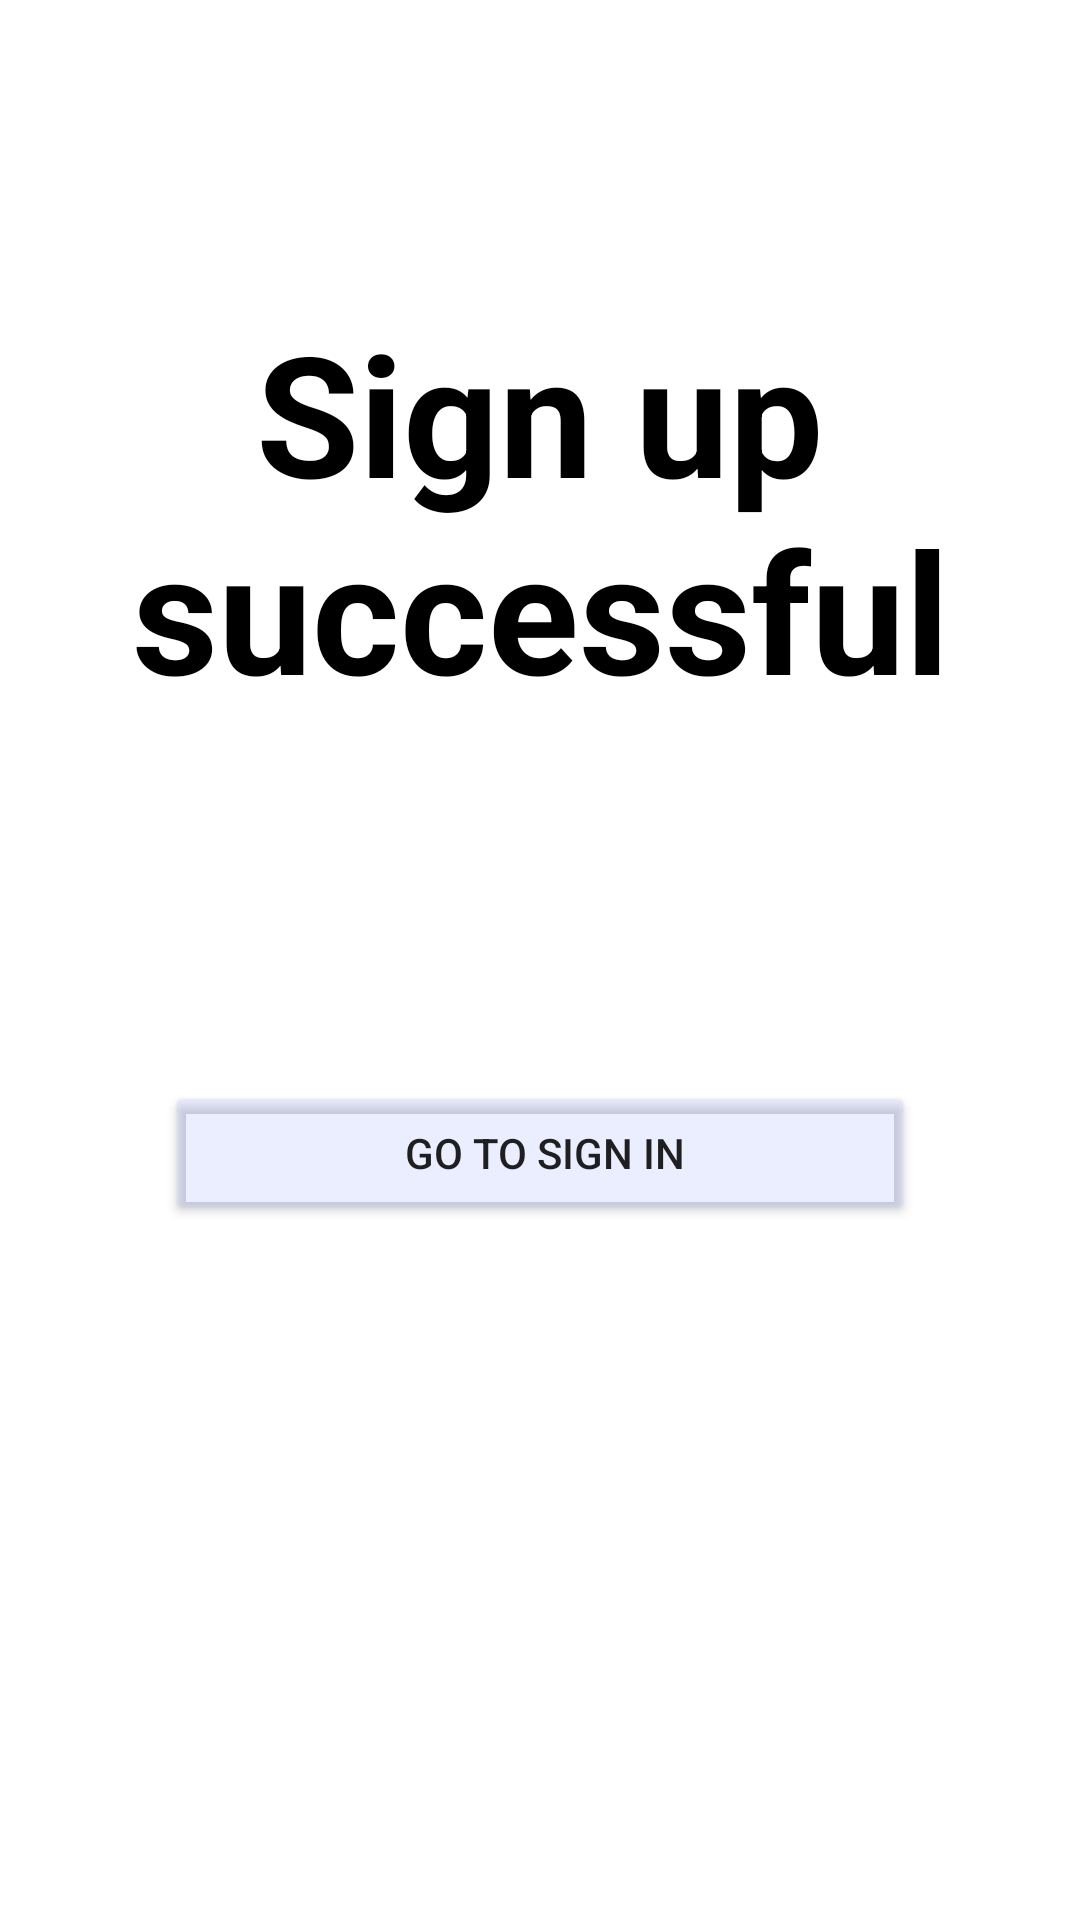

Reconstruct the res/layout file that produces this screen, plus the resources it refers to.
<!-- AndroidManifest.xml: application theme Theme.Tics -->
<!-- res/layout/activity_success.xml -->
<?xml version="1.0" encoding="utf-8"?>
<RelativeLayout xmlns:android="http://schemas.android.com/apk/res/android"
    xmlns:app="http://schemas.android.com/apk/res-auto"
    xmlns:tools="http://schemas.android.com/tools"
    android:layout_width="match_parent"
    android:layout_height="match_parent"
    android:background="@drawable/background"
    tools:context=".Success">

    <TextView
        android:layout_width="match_parent"
        android:layout_height="wrap_content"
        android:layout_marginStart="30dp"
        android:layout_marginTop="100dp"
        android:layout_marginEnd="30dp"
        android:layout_marginBottom="100dp"
        android:gravity="center"
        android:text="Sign up successful"
        android:textColor="@color/black"
        android:textSize="56dp"
        android:textStyle="bold"
        android:id="@+id/success"/>

    <Button
        android:layout_width="250dp"
        android:layout_height="wrap_content"
        android:id="@+id/go_signinbtn"
        android:layout_below="@id/success"
        android:text=" Go to Sign in"
        android:backgroundTint="#40adbdfa"
        android:layout_centerHorizontal="true"
        android:layout_margin="20dp"/>

</RelativeLayout>
<!-- resources referenced by this layout -->
<resources>
  <style name="Theme.Tics" parent="Theme.MaterialComponents.DayNight.DarkActionBar">
          
          <item name="colorPrimary">@color/purple_500</item>
          <item name="colorPrimaryVariant">@color/purple_700</item>
          <item name="colorOnPrimary">@color/white</item>
          
          <item name="colorSecondary">@color/teal_200</item>
          <item name="colorSecondaryVariant">@color/teal_700</item>
          <item name="colorOnSecondary">@color/black</item>
          
          <item name="android:statusBarColor">?attr/colorPrimaryVariant</item>
          
      </style>
  <!-- not gathered from this repository: default colours our renderer supplied (Android Studio template values) -->
  <color name="purple_500">#FF6200EE</color>
  <color name="purple_700">#FF3700B3</color>
  <color name="teal_200">#FF03DAC5</color>
  <color name="teal_700">#FF018786</color>
  <color name="black">#FF000000</color>
  <color name="white">#FFFFFFFF</color>
</resources>
